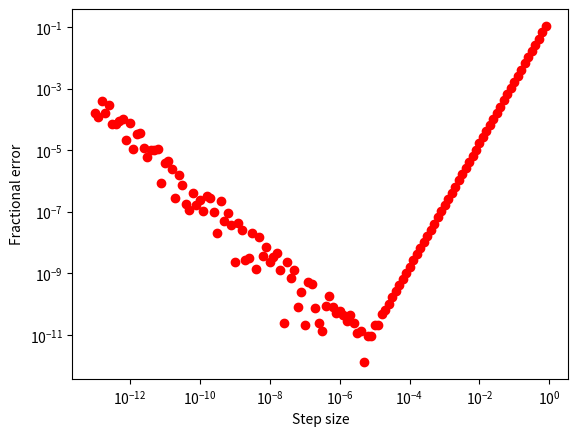

This chart was generated by the following Python code:
import math
import matplotlib.pyplot as plt
import numpy as np
# the idea in finite_diff is implemented elsewhere. the purpose of this 
# script is to test how the error decreases with step/

def finite_diff(func, x0, step):
    """ 
        Approximates the derivative of func at x0 using a centered 
        difference and a step size of step.
    """
    approximation = (func(x0 + step) - func(x0 - step))/(2 * step)
    return approximation


def error(step):
    """ Returns the fractional error in finite diff """
    numerical_val = finite_diff(math.exp, 1, step)
    epsilon = abs(math.e - numerical_val)
    return epsilon

errors = []
step_sizes = []
for n in range(1, 131):
    deltax = 10**(-0.1 * n)
    errors.append(error(deltax) / math.e)
    step_sizes.append(deltax)


plt.xscale("log")
plt.yscale("log")
plt.plot(step_sizes, errors, 'ro')
plt.xlabel("Step size")
plt.ylabel("Fractional error")
plt.show()
